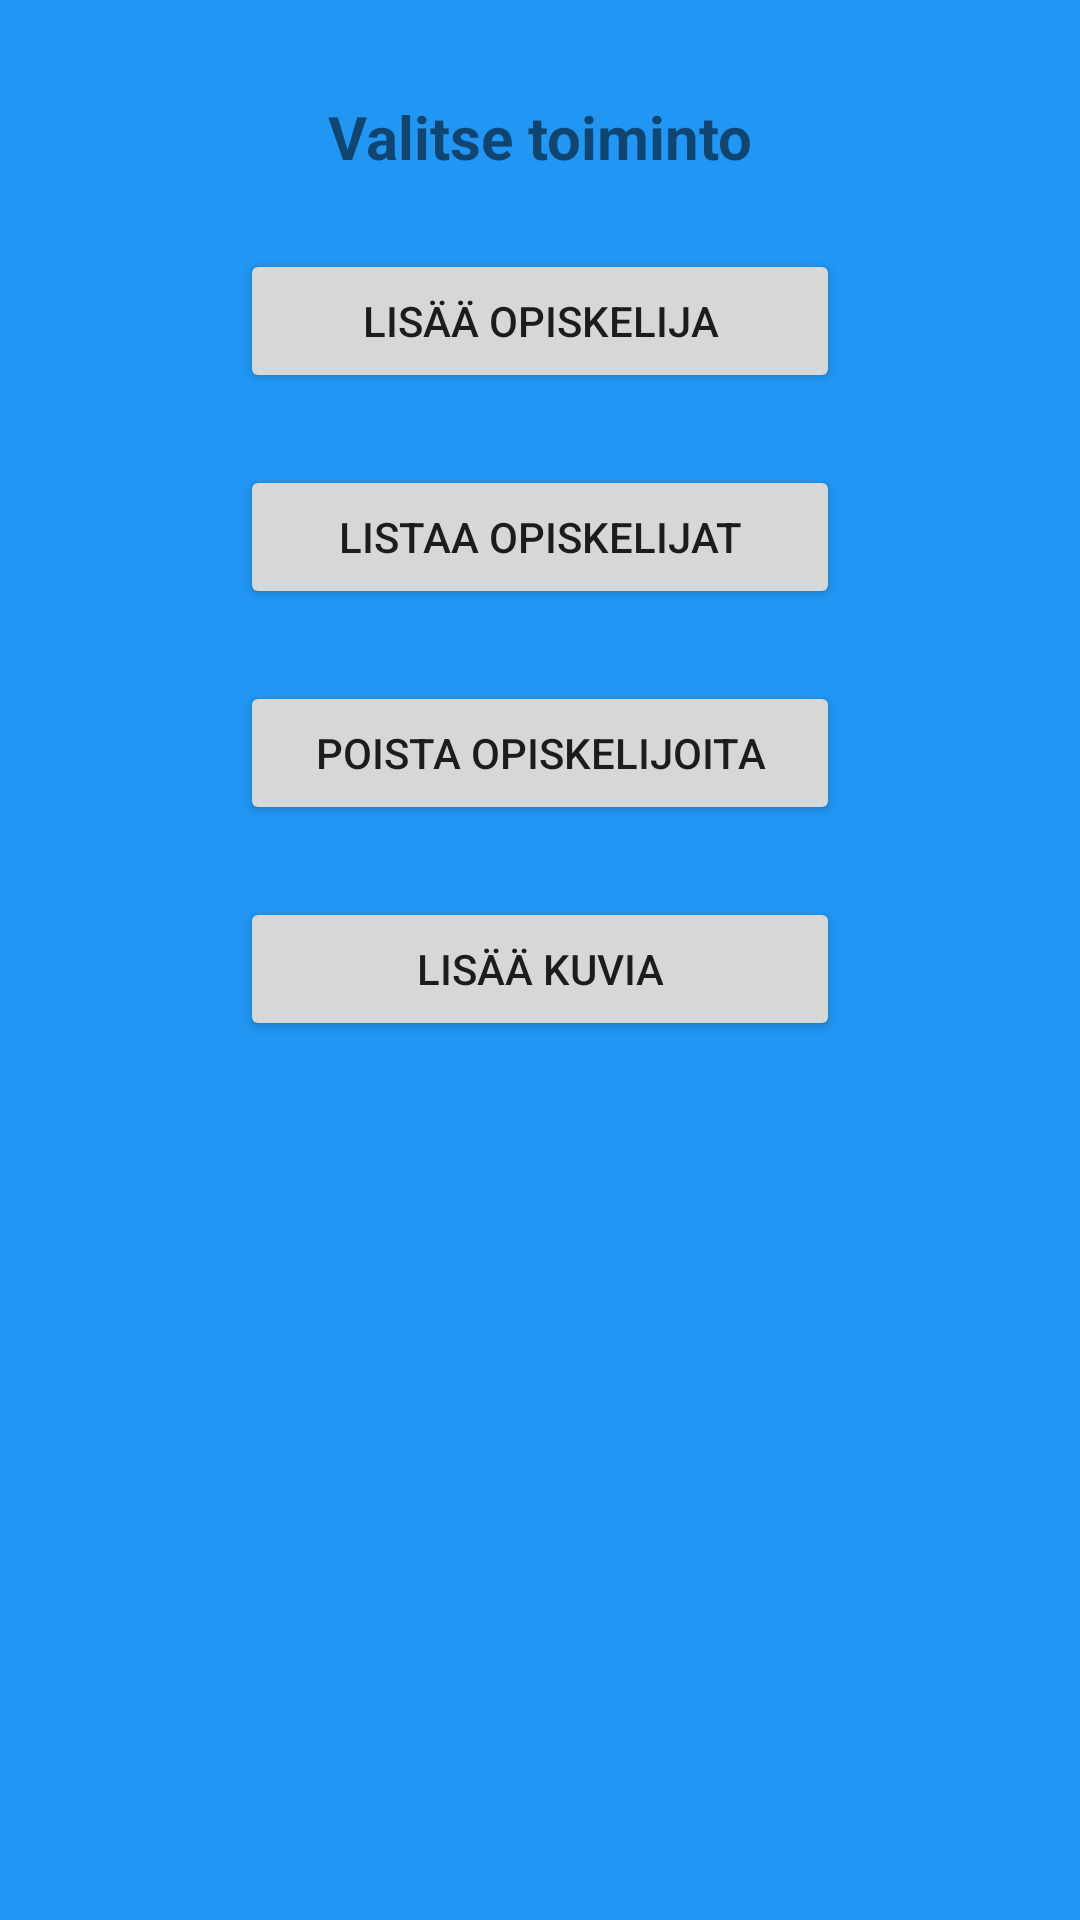

Produce the Android XML layout that renders to this screen, including the resource entries it uses.
<!-- AndroidManifest.xml: application theme Theme.AndroidDemo9 -->
<!-- res/layout/activity_main0.xml -->
<?xml version="1.0" encoding="utf-8"?>
<android.support.constraint.ConstraintLayout xmlns:android="http://schemas.android.com/apk/res/android"
    xmlns:app="http://schemas.android.com/apk/res-auto"
    xmlns:tools="http://schemas.android.com/tools"
    android:layout_width="match_parent"
    android:layout_height="match_parent"
    android:background="#2196F3"
    tools:context=".MainActivity0">

    <Button
        android:id="@+id/button"
        android:layout_width="200dp"
        android:layout_height="wrap_content"
        android:layout_marginTop="24dp"
        android:onClick="switchListUserActivity"
        android:text="Listaa opiskelijat"
        app:layout_constraintEnd_toEndOf="parent"
        app:layout_constraintStart_toStartOf="parent"
        app:layout_constraintTop_toBottomOf="@+id/button2" />

    <TextView
        android:id="@+id/textView"
        android:layout_width="wrap_content"
        android:layout_height="wrap_content"
        android:layout_marginTop="32dp"
        android:text="Valitse toiminto"
        android:textSize="20sp"
        android:textStyle="bold"
        app:layout_constraintEnd_toEndOf="parent"
        app:layout_constraintStart_toStartOf="parent"
        app:layout_constraintTop_toTopOf="parent" />

    <Button
        android:id="@+id/button2"
        android:layout_width="200dp"
        android:layout_height="wrap_content"
        android:layout_marginTop="24dp"
        android:onClick="switchAddUserActivity"
        android:text="Lisää opiskelija"
        app:layout_constraintEnd_toEndOf="parent"
        app:layout_constraintStart_toStartOf="parent"
        app:layout_constraintTop_toBottomOf="@+id/textView" />

    <Button
        android:id="@+id/button3"
        android:layout_width="200dp"
        android:layout_height="wrap_content"
        android:layout_marginTop="24dp"
        android:text="Poista opiskelijoita"
        app:layout_constraintEnd_toEndOf="parent"
        app:layout_constraintStart_toStartOf="parent"
        app:layout_constraintTop_toBottomOf="@+id/button" />

    <Button
        android:id="@+id/button4"
        android:layout_width="200dp"
        android:layout_height="wrap_content"
        android:layout_marginTop="24dp"
        android:onClick="switchImageAddActivity"
        android:text="Lisää kuvia"
        app:layout_constraintEnd_toEndOf="parent"
        app:layout_constraintStart_toStartOf="parent"
        app:layout_constraintTop_toBottomOf="@+id/button3" />
</android.support.constraint.ConstraintLayout>
<!-- resources referenced by this layout -->
<resources>
  <style name="Theme.AndroidDemo9" parent="Theme.AppCompat.Light.DarkActionBar">
          
          <item name="colorPrimary">@color/purple_500</item>
          <item name="colorPrimaryDark">@color/purple_700</item>
          <item name="colorAccent">@color/teal_200</item>
          
      </style>
  <!-- not gathered from this repository: default colours our renderer supplied (Android Studio template values) -->
  <color name="purple_500">#FF6200EE</color>
  <color name="purple_700">#FF3700B3</color>
  <color name="teal_200">#FF03DAC5</color>
</resources>
